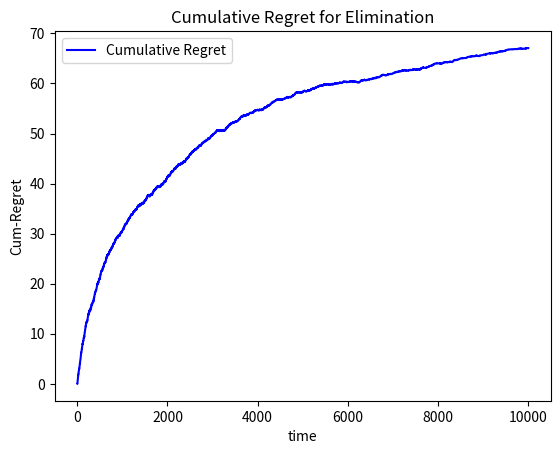

The matplotlib source for this figure:
# Ref: Algorithm1: https://arxiv.org/pdf/1209.3353.pdf
import numpy as np
from matplotlib import pyplot as plt


def _plot(iteration_vals, log_x_axis=False):
    x_label = "time"
    y_label = "Cum-Regret" #"$log( \| x^{(k)} - x^* \|_{2}^{2} )$"
    plot_title = "Cumulative Regret for Elimination" # $\epsilon$-greedy"
    colors = ["blue", "red", "green", "orange", "maroon", "deeppink", "black"]
    fig, ax = plt.subplots()
    m_vals = iteration_vals
    x = []
    y = []
    for i in range(len(m_vals)):
        x.append(i+1)
        y.append(m_vals[i])
    ax.plot(x, y, label="Cumulative Regret", color=colors[0])
    if log_x_axis:
        ax.set_xscale('log')
    ax.legend(loc='center right', fontsize='x-large')
    ax.set_ylabel(y_label)
    ax.set_xlabel(x_label)
    ax.set_title(plot_title)
    ax.legend()


def get_reward(avg):
    rew = [1 if avg[i] > np.random.random() else 0 for i in range(len(avg))]
    return np.array(rew)


class TS():

    def __init__(self, avg):  ## Initialization
        self.means = avg
        self.num_arms = avg.size
        self.best_arm = np.argmax(self.means)
        self.restart()

    def restart(self):
        """
        Restart the algorithm: Reset the values of self.alpha and self.beta to ones (done).
        Reset the cumulative regret vector to zero.
        """
        self.alpha = np.ones(self.num_arms) # alpha = S_i ==> Successes
        self.beta = np.ones(self.num_arms)  # beta = F_i ==> Failures
        self.cum_reg = [0]
        self.sampled_mu = np.ones(self.num_arms)

    def get_best_arm(self):
        """For each time index, find the best arm according to Thompson Sampling"""
        best_arm_idx = np.argmax(self.sampled_mu)
        return best_arm_idx

    def update(self, arm_idx, rew):
        """Update the alpha and beta vectors"""
        if rew == 1:
            self.alpha[arm_idx] += 1
        else:
            self.beta[arm_idx] += 1

    def update_reg(self, arm_idx, rew_vec):
        """Update the cumulative regret vector"""
        increment = rew_vec[self.best_arm] - rew_vec[arm_idx]
        self.cum_reg.append(self.cum_reg[-1] + increment)

    def iterate(self, rew_vec):
        self.sampled_mu = np.array([np.random.beta(self.alpha[i], self.beta[i], size=1).item() for i in range(self.num_arms)])
        best_arm_idx = self.get_best_arm()
        binomial_reward = np.random.binomial(n=1, p=rew_vec[best_arm_idx], size=1).item()
        self.update(arm_idx=best_arm_idx, rew=binomial_reward)
        self.update_reg(arm_idx=best_arm_idx, rew_vec=rew_vec)


def run_algo(avg, num_iter, num_inst):
    reg = np.zeros((num_inst, num_iter))
    algo = TS(avg)

    for k in range(num_inst):
        algo.restart()
        if (k + 1) % 10 == 0:
            print('Instance number = ', k + 1)
        for t in range(num_iter - 1):
            rew_vec = get_reward(avg)
            algo.iterate(rew_vec)
        reg[k, :] = np.asarray(algo.cum_reg)

    return reg

avg = np.asarray([0.30, 0.25, 0.20, 0.15, 0.10])
num_iter, num_inst = int(1e4), 50

reg = run_algo(avg, num_iter, num_inst)
avg_reg = np.mean(reg, axis=0)

# plt.plot(avg_reg)
_plot(avg_reg, log_x_axis=False)
zz = -1